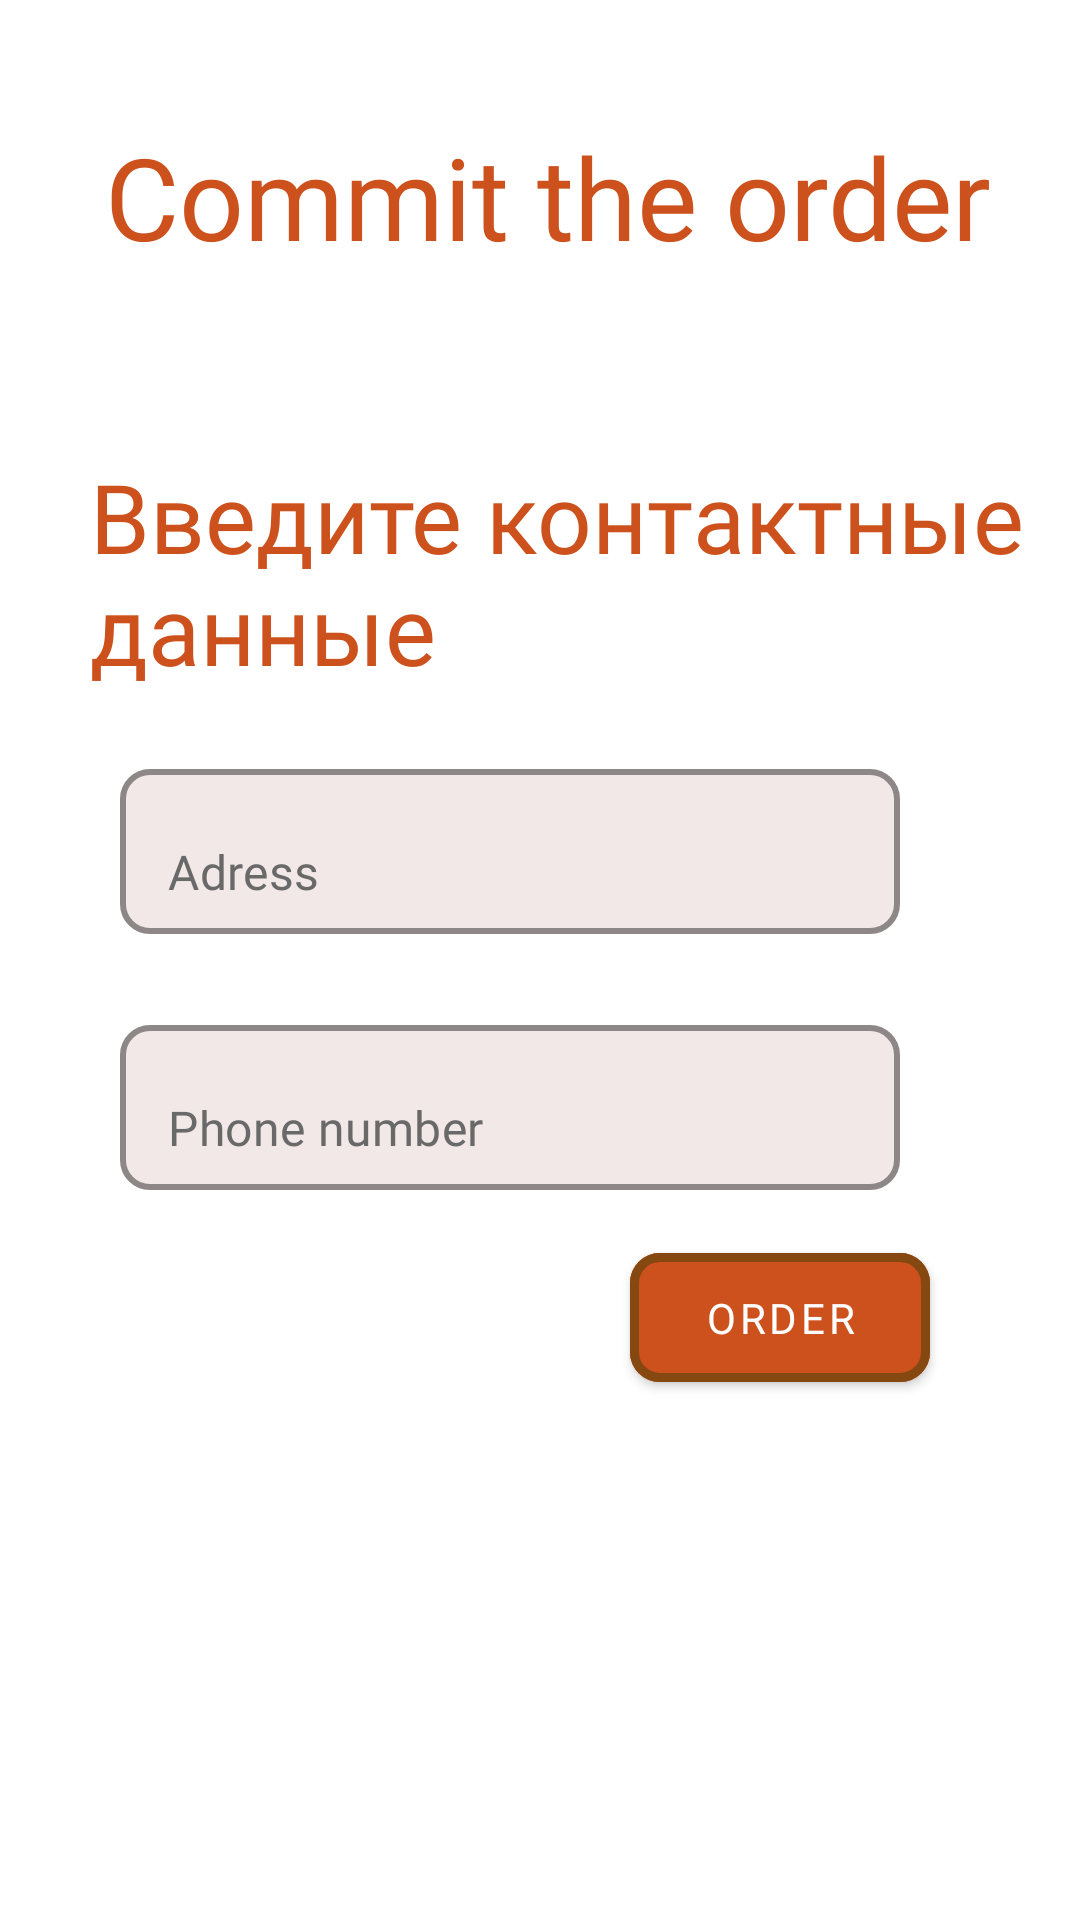

Here is an Android app screen rendered from its layout file. Give the layout XML and the strings, colors and styles it references.
<!-- AndroidManifest.xml: application theme Theme.MyApp -->
<!-- res/layout/fragment_preorder.xml -->
<?xml version="1.0" encoding="utf-8"?>
<LinearLayout xmlns:android="http://schemas.android.com/apk/res/android"
    xmlns:app="http://schemas.android.com/apk/res-auto"
    android:orientation="vertical"
    android:layout_width="match_parent"
    android:layout_height="match_parent">

    <TextView
        android:layout_width="wrap_content"
        android:layout_height="wrap_content"
        style="@style/headers_style"
        android:textSize="38sp"
        android:layout_marginStart="35dp"
        android:layout_marginTop="40dp"
        android:text="Commit the order"/>

    <androidx.recyclerview.widget.RecyclerView
        android:id="@+id/preorder_rv"
        android:layout_marginTop="30dp"
        android:layout_width="match_parent"
        android:layout_height="wrap_content"/>

    <TextView
        android:layout_width="wrap_content"
        android:layout_height="wrap_content"
        android:layout_marginTop="30dp"
        android:layout_marginStart="30dp"
        style="@style/headers_style"
        android:text="Введите контактные данные"
        android:textSize="32sp"/>

    <com.google.android.material.textfield.TextInputLayout
        android:id="@+id/preorder_adress"
        style="@style/editText"
        android:layout_marginTop="20dp"
        android:layout_marginStart="40dp"
        app:layout_constraintEnd_toEndOf="parent"
        app:layout_constraintStart_toStartOf="parent"
        app:layout_constraintTop_toTopOf="parent">

        <com.google.android.material.textfield.TextInputEditText
            android:id="@+id/adress_et"
            android:layout_width="260dp"
            android:layout_height="55dp"
            android:backgroundTint="@color/milky"
            android:fontFamily="@font/sen_regular"
            android:text="Adress"
            android:textColor="@color/grey" />

    </com.google.android.material.textfield.TextInputLayout>

    <com.google.android.material.textfield.TextInputLayout
        android:id="@+id/preorder_phone"
        style="@style/editText"
        android:layout_marginTop="25dp"
        android:layout_marginStart="40dp"
        app:layout_constraintEnd_toEndOf="parent"
        app:layout_constraintStart_toStartOf="parent"
        app:layout_constraintTop_toTopOf="parent">

        <com.google.android.material.textfield.TextInputEditText
            android:id="@+id/phone_et"
            android:layout_width="260dp"
            android:layout_height="55dp"
            android:backgroundTint="@color/milky"
            android:fontFamily="@font/sen_regular"
            android:text="Phone number"
            android:textColor="@color/grey" />

    </com.google.android.material.textfield.TextInputLayout>

    <com.google.android.material.button.MaterialButton
        android:layout_width="100dp"
        android:layout_height="55dp"
        android:layout_marginTop="15dp"
        android:layout_gravity="bottom|end"
        android:layout_marginEnd="50dp"
        style="@style/action_button_colored"
        android:backgroundTint="@color/chips_red"
        app:strokeColor="@color/light_brown"
        android:text="order"
        android:fontFamily="@font/sen_regular"
        app:strokeWidth="3dp"/>

</LinearLayout>
<!-- resources referenced by this layout -->
<resources>
  <color name="chips_red">#CD511C</color>
  <color name="grey">#696969</color>
  <color name="light_brown">#844810</color>
  <color name="milky">#F3E8E8</color>
  <style name="action_button_colored">
          <item name="android:layout_height">60dp</item>
          <item name="android:layout_width">wrap_content</item>
          <item name="cornerRadius">10dp</item>
          <item name="android:backgroundTint">@color/pumpkin</item>
          <item name="android:textColor">@color/white</item>
          <item name="fontFamily">@font/sen_regular</item>
          <item name="strokeColor">@color/milky</item>
          <item name="strokeWidth">1dp</item>
      </style>
  
      // Стили для оформления постов на главной странице
  <style name="editText">
          <item name="android:layout_height">wrap_content</item>
          <item name="android:layout_width">wrap_content</item>
          <item name="boxCornerRadiusBottomStart">10dp</item>
          <item name="boxCornerRadiusTopStart">10dp</item>
          <item name="boxCornerRadiusTopEnd">10dp</item>
          <item name="boxCornerRadiusBottomEnd">10dp</item>
          <item name="strokeColor">@color/beige</item>
          <item name="boxStrokeColor">@color/beige</item>
          <item name="boxStrokeWidth">2dp</item>
          <item name="boxBackgroundMode">outline</item>
          <item name="boxBackgroundColor">@color/milky</item>
      </style>
  <style name="headers_style">
          <item name="fontFamily">@font/sen_regular</item>
          <item name="android:layout_height">wrap_content</item>
          <item name="android:layout_width">300dp</item>
          <item name="android:textColor">@color/chips_red</item>
          <item name="android:textSize">48sp</item>
      </style>
  <style name="Theme.MyApp" parent="Theme.MaterialComponents.DayNight.NoActionBar">
          
          <item name="colorPrimary">@color/darker_brown</item>
          <item name="colorPrimaryVariant">@color/pumpkin</item>
          <item name="colorOnPrimary">@color/white</item>
          
          <item name="colorSecondary">@color/pumpkin</item>
          <item name="colorSecondaryVariant">@color/beige</item>
          <item name="colorOnSecondary">@color/black</item>
          
          <item name="android:statusBarColor">@color/milky</item>
          
      </style>
  <color name="pumpkin">#EDAA53</color>
  <color name="white">#FFFFFFFF</color>
  <color name="beige">#F4E5D2</color>
  <color name="darker_brown">#763900</color>
  <color name="black">#FF000000</color>
</resources>
